Run: headless pygame with SDL's dummy video driver; simulated clock (each Clock.tick advances the game by its frame time, no real sleeping); random seed 0; keys injected as events and as key.get_pressed() state; no mouse input.
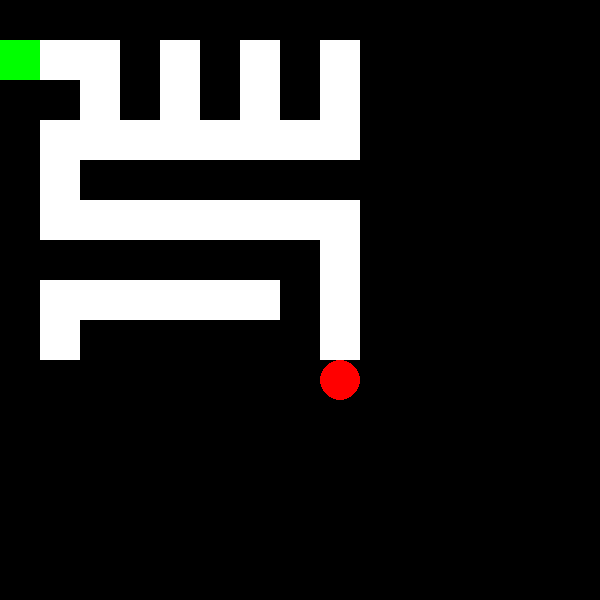
Frame 1 of 4 · flips 1–60 · no input
Frame 2 of 4 · flips 61–180 · tapped SPACE, RETURN · held RIGHT (→), D · screen unchanged from frame 1, image omitted
Frame 3 of 4 · flips 181–300 · held DOWN (↓), S · screen unchanged from frame 2, image omitted
Frame 4 of 4 · flips 301–420 · held LEFT (←), A, UP (↑), W · screen unchanged from frame 3, image omitted

The pygame program that drew these frames:

import pygame
import sys


BLACK = (0, 0, 0)
WHITE = (255, 255, 255)
GREEN = (0, 255, 0)
RED = (255, 0, 0)

SCREEN_WIDTH = 600
SCREEN_HEIGHT = 600
CELL_SIZE = 40


maze = [
    ['1', '1', '1', '1', '1', '1', '1', '1', '1', '1'],
    ['e', '0', '0', '1', '0', '1', '0', '1', '0', '1'],
    ['1', '1', '0', '1', '0', '1', '0', '1', '0', '1'],
    ['1', '0', '0', '0', '0', '0', '0', '0', '0', '1'],
    ['1', '0', '1', '1', '1', '1', '1', '1', '1', '1'],
    ['1', '0', '0', '0', '0', '0', '0', '0', '0', '1'],
    ['1', '1', '1', '1', '1', '1', '1', '1', '0', '1'],
    ['1', '0', '0', '0', '0', '0', '0', '1', '0', '1'],
    ['1', '0', '1', '1', '1', '1', '1', '1', '0', '1'],
    ['1', '1', '1', '1', '1', '1', '1', '1', 'm', '1']
]

  
pygame.init()
screen = pygame.display.set_mode((SCREEN_WIDTH, SCREEN_HEIGHT))
pygame.display.set_caption("Labirinto")

def draw_maze():
    for y, row in enumerate(maze):
        for x, cell in enumerate(row):
            if cell == '1':
                pygame.draw.rect(screen, BLACK, (x * CELL_SIZE, y * CELL_SIZE, CELL_SIZE, CELL_SIZE))
            elif cell == '0':
                pygame.draw.rect(screen, WHITE, (x * CELL_SIZE, y * CELL_SIZE, CELL_SIZE, CELL_SIZE))
            elif cell == 'e':
                pygame.draw.rect(screen, GREEN, (x * CELL_SIZE, y * CELL_SIZE, CELL_SIZE, CELL_SIZE))
            elif cell == 'm':
                pygame.draw.circle(screen, RED, (x * CELL_SIZE + CELL_SIZE // 2, y * CELL_SIZE + CELL_SIZE // 2), CELL_SIZE // 2)

def main():
    running = True

    while running:
        for event in pygame.event.get():
            if event.type == pygame.QUIT:
                running = False

        screen.fill(BLACK)
        draw_maze()
        pygame.display.flip()

    pygame.quit()

if __name__ == "__main__":
    main()

    
